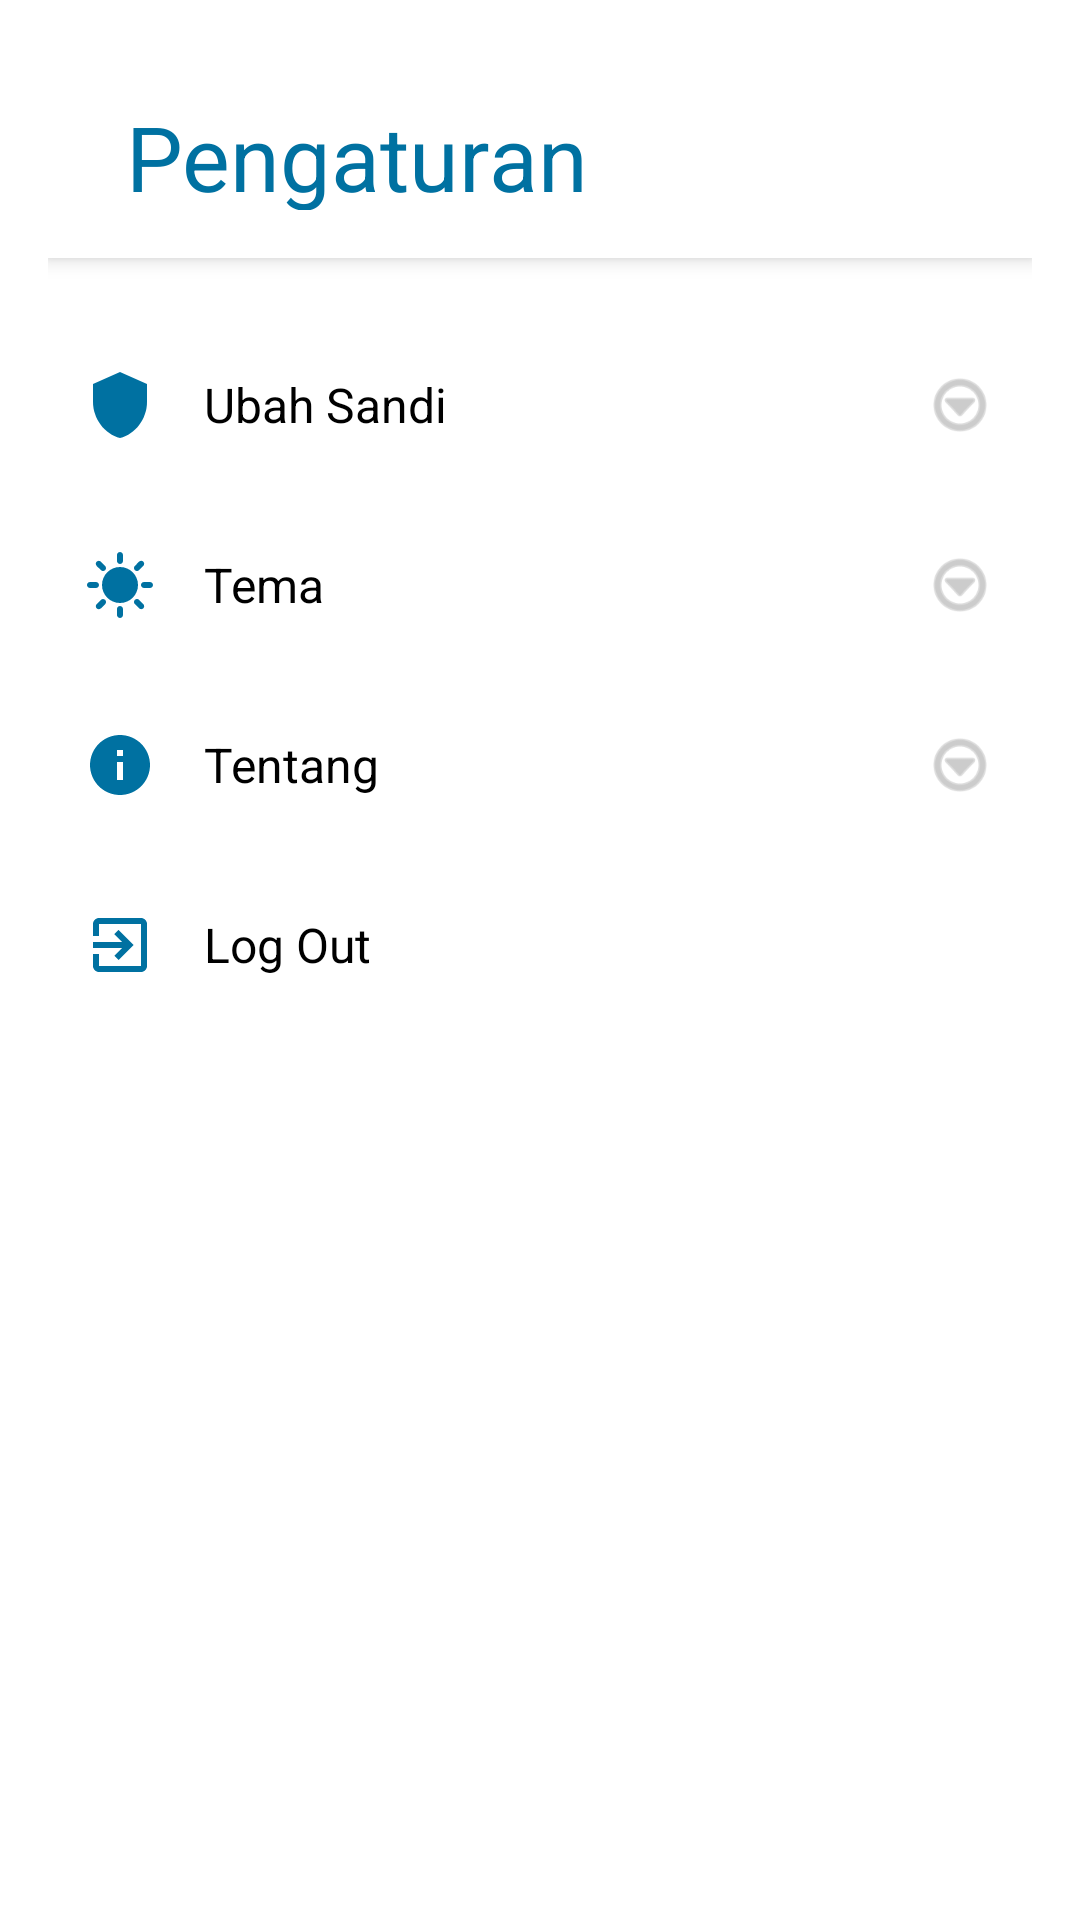

Here is an Android app screen rendered from its layout file. Give the layout XML and the strings, colors and styles it references.
<!-- AndroidManifest.xml: application theme AppTheme -->
<!-- res/layout/fragment_setting.xml -->
<?xml version="1.0" encoding="utf-8"?>
<ScrollView xmlns:android="http://schemas.android.com/apk/res/android"
    xmlns:app="http://schemas.android.com/apk/res-auto"
    android:layout_width="match_parent"
    android:layout_height="match_parent"
    android:padding="16dp"
    android:background="@android:color/white">

    <LinearLayout
        android:layout_width="match_parent"
        android:layout_height="wrap_content"
        android:orientation="vertical">

        <LinearLayout
            android:layout_width="match_parent"
            android:layout_height="70dp"
            android:background="@android:color/white"
            android:elevation="4dp"
            android:gravity="center_vertical"
            android:orientation="horizontal"
            android:padding="16dp">

            <TextView
                android:id="@+id/tv_title"
                android:layout_width="wrap_content"
                android:layout_height="wrap_content"
                android:layout_gravity="center_vertical"
                android:layout_marginStart="10dp"
                android:text="Pengaturan"
                android:textColor="@color/biru_tua"
                android:textSize="30sp" />
        </LinearLayout>

        <LinearLayout
            android:id="@+id/ubahsandi"
            android:layout_width="match_parent"
            android:layout_height="wrap_content"
            android:layout_marginTop="25dp"
            android:background="?android:attr/selectableItemBackground"
            android:gravity="center_vertical"
            android:orientation="horizontal"
            android:padding="12dp">

            <ImageView
                android:id="@+id/icon_keamanan"
                android:layout_width="24dp"
                android:layout_height="24dp"
                android:src="@drawable/ic_keamanan" />

            <TextView
                android:id="@+id/tv_keamanan"
                android:layout_width="0dp"
                android:layout_height="wrap_content"
                android:layout_weight="1"
                android:paddingStart="16dp"
                android:text="Ubah Sandi"
                android:textColor="@android:color/black"
                android:textSize="16sp" />

            <ImageView
                android:layout_width="24dp"
                android:layout_height="24dp"
                android:src="@android:drawable/ic_menu_more"
                app:tint="@android:color/darker_gray" />
        </LinearLayout>

        <LinearLayout
            android:id="@+id/tema"
            android:layout_width="match_parent"
            android:layout_height="wrap_content"
            android:layout_marginTop="12dp"
            android:background="?android:attr/selectableItemBackground"
            android:gravity="center_vertical"
            android:orientation="horizontal"
            android:padding="12dp">

            <ImageView
                android:id="@+id/icon_tema"
                android:layout_width="24dp"
                android:layout_height="24dp"
                android:src="@drawable/ic_tema" />

            <TextView
                android:id="@+id/tv_tema"
                android:layout_width="0dp"
                android:layout_height="wrap_content"
                android:layout_weight="1"
                android:paddingStart="16dp"
                android:text="Tema"
                android:textColor="@android:color/black"
                android:textSize="16sp" />

            <ImageView
                android:layout_width="24dp"
                android:layout_height="24dp"
                android:src="@android:drawable/ic_menu_more"
                app:tint="@android:color/darker_gray" />
        </LinearLayout>

        <LinearLayout
            android:id="@+id/tentang"
            android:layout_width="match_parent"
            android:layout_height="wrap_content"
            android:layout_marginTop="12dp"
            android:background="?android:attr/selectableItemBackground"
            android:gravity="center_vertical"
            android:orientation="horizontal"
            android:padding="12dp">

            <ImageView
                android:id="@+id/icon_tentang"
                android:layout_width="24dp"
                android:layout_height="24dp"
                android:src="@drawable/ic_tentang" />

            <TextView
                android:id="@+id/tv_tentang"
                android:layout_width="0dp"
                android:layout_height="wrap_content"
                android:layout_weight="1"
                android:paddingStart="16dp"
                android:text="Tentang"
                android:textColor="@android:color/black"
                android:textSize="16sp" />

            <ImageView
                android:layout_width="24dp"
                android:layout_height="24dp"
                android:src="@android:drawable/ic_menu_more"
                app:tint="@android:color/darker_gray" />
        </LinearLayout>

        <LinearLayout
            android:id="@+id/linearLayout_logout"
            android:layout_width="match_parent"
            android:layout_height="match_parent"
            android:layout_marginTop="12dp"
            android:background="?android:attr/selectableItemBackground"
            android:gravity="center_vertical"
            android:orientation="horizontal"
            android:padding="12dp">

        <ImageView
            android:id="@+id/icon_logout"
            android:layout_width="24dp"
            android:layout_height="24dp"
            android:src="@drawable/ic_logout" />

        <TextView
            android:id="@+id/tv_logout"
            android:layout_width="0dp"
            android:layout_height="wrap_content"
            android:layout_weight="1"
            android:paddingStart="16dp"
            android:text="Log Out"
            android:textColor="@android:color/black"
            android:textSize="16sp" />
    </LinearLayout>


    </LinearLayout>

</ScrollView>
<!-- resources referenced by this layout -->
<resources>
  <color name="biru_tua">#0071A1</color>
  <!-- drawable ic_keamanan (drawable) -->
  <vector xmlns:android="http://schemas.android.com/apk/res/android" android:height="24dp" android:tint="#0071A1" android:viewportHeight="24" android:viewportWidth="24" android:width="24dp">
        
      <path android:fillColor="@android:color/white" android:pathData="M12,1L3,5v6c0,5.55 3.84,10.74 9,12 5.16,-1.26 9,-6.45 9,-12V5l-9,-4z"/>
      
  </vector>
  <!-- drawable ic_logout (drawable) -->
  <vector xmlns:android="http://schemas.android.com/apk/res/android" android:autoMirrored="true" android:height="24dp" android:tint="#0071A1" android:viewportHeight="24" android:viewportWidth="24" android:width="24dp">
        
      <path android:fillColor="@android:color/white" android:pathData="M10.09,15.59L11.5,17l5,-5 -5,-5 -1.41,1.41L12.67,11H3v2h9.67l-2.58,2.59zM19,3H5c-1.11,0 -2,0.9 -2,2v4h2V5h14v14H5v-4H3v4c0,1.1 0.89,2 2,2h14c1.1,0 2,-0.9 2,-2V5c0,-1.1 -0.9,-2 -2,-2z"/>
      
  </vector>
  <!-- drawable ic_tema (drawable) -->
  <vector xmlns:android="http://schemas.android.com/apk/res/android" android:height="24dp" android:tint="#0071A1" android:viewportHeight="24" android:viewportWidth="24" android:width="24dp">
        
      <path android:fillColor="@android:color/white" android:pathData="M11,4V2c0,-0.55 0.45,-1 1,-1s1,0.45 1,1v2c0,0.55 -0.45,1 -1,1S11,4.55 11,4zM18.36,7.05l1.41,-1.42c0.39,-0.39 0.39,-1.02 0,-1.41c-0.39,-0.39 -1.02,-0.39 -1.41,0l-1.41,1.42c-0.39,0.39 -0.39,1.02 0,1.41C17.34,7.44 17.97,7.44 18.36,7.05zM22,11h-2c-0.55,0 -1,0.45 -1,1s0.45,1 1,1h2c0.55,0 1,-0.45 1,-1S22.55,11 22,11zM12,19c-0.55,0 -1,0.45 -1,1v2c0,0.55 0.45,1 1,1s1,-0.45 1,-1v-2C13,19.45 12.55,19 12,19zM5.64,7.05L4.22,5.64c-0.39,-0.39 -0.39,-1.03 0,-1.41s1.03,-0.39 1.41,0l1.41,1.41c0.39,0.39 0.39,1.03 0,1.41S6.02,7.44 5.64,7.05zM16.95,16.95c-0.39,0.39 -0.39,1.03 0,1.41l1.41,1.41c0.39,0.39 1.03,0.39 1.41,0c0.39,-0.39 0.39,-1.03 0,-1.41l-1.41,-1.41C17.98,16.56 17.34,16.56 16.95,16.95zM2,13h2c0.55,0 1,-0.45 1,-1s-0.45,-1 -1,-1H2c-0.55,0 -1,0.45 -1,1S1.45,13 2,13zM5.64,19.78l1.41,-1.41c0.39,-0.39 0.39,-1.03 0,-1.41s-1.03,-0.39 -1.41,0l-1.41,1.41c-0.39,0.39 -0.39,1.03 0,1.41C4.61,20.17 5.25,20.17 5.64,19.78zM12,6c-3.31,0 -6,2.69 -6,6s2.69,6 6,6s6,-2.69 6,-6S15.31,6 12,6z"/>
      
  </vector>
  <!-- drawable ic_tentang (drawable) -->
  <vector xmlns:android="http://schemas.android.com/apk/res/android" android:height="24dp" android:tint="#0071A1" android:viewportHeight="24" android:viewportWidth="24" android:width="24dp">
        
      <path android:fillColor="@android:color/white" android:pathData="M12,2C6.48,2 2,6.48 2,12s4.48,10 10,10 10,-4.48 10,-10S17.52,2 12,2zM13,17h-2v-6h2v6zM13,9h-2L11,7h2v2z"/>
      
  </vector>
  <style name="AppTheme" parent="Theme.MaterialComponents.DayNight.NoActionBar">
          <item name="android:statusBarColor">@android:color/white</item>
          <item name="android:windowLightStatusBar">true</item>
          <item name="android:navigationBarColor">@color/white</item>
      </style>
  <color name="white">#FFFFFFFF</color>
</resources>
